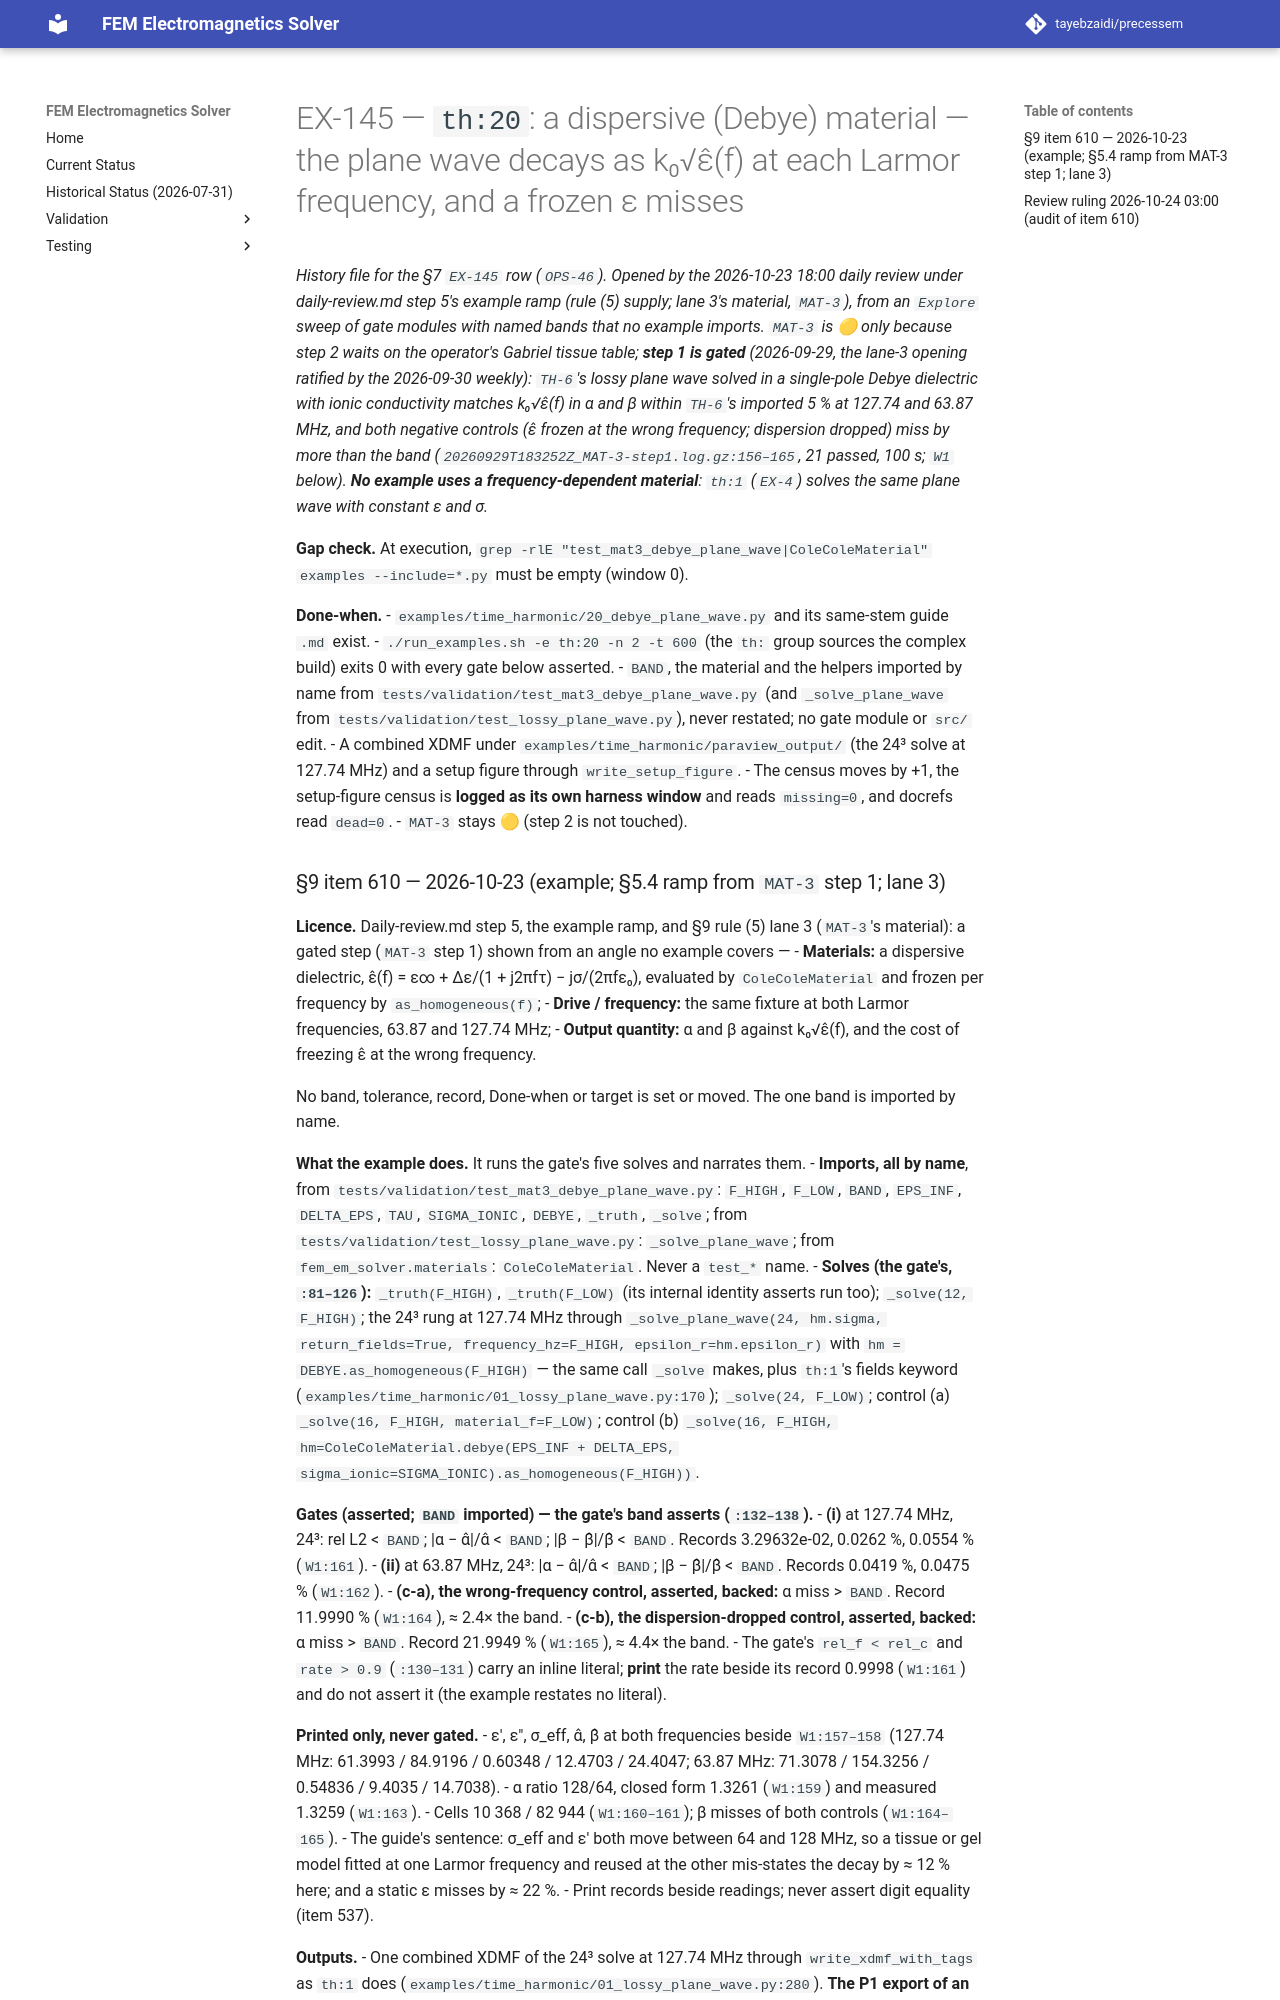

repository: tayebzaidi/precessem · page: planning/chunks/EX-145/index.html · generator: mkdocs

# EX-145 — `th:20`: a dispersive (Debye) material — the plane wave decays as k₀√ε̂(f) at each Larmor frequency, and a frozen ε misses

*History file for the §7 `EX-145` row (`OPS-46`). Opened by the 2026-10-23 18:00 daily review under daily-review.md step 5's example ramp (rule (5) supply; lane 3's material, `MAT-3`), from an `Explore` sweep of gate modules with named bands that no example imports. `MAT-3` is 🟡 only because step 2 waits on the operator's Gabriel tissue table; **step 1 is gated** (2026-09-29, the lane-3 opening ratified by the 2026-09-30 weekly): `TH-6`'s lossy plane wave solved in a single-pole Debye dielectric with ionic conductivity matches k₀√ε̂(f) in α and β within `TH-6`'s imported 5 % at 127.74 and 63.87 MHz, and both negative controls (ε̂ frozen at the wrong frequency; dispersion dropped) miss by more than the band (`20260929T183252Z_MAT-3-step1.log.gz:156–165`, 21 passed, 100 s; `W1` below). **No example uses a frequency-dependent material**: `th:1` (`EX-4`) solves the same plane wave with constant ε and σ.*

**Gap check.** At execution, `grep -rlE "test_mat3_debye_plane_wave|ColeColeMaterial" examples --include=*.py` must be empty (window 0).

**Done-when.**
- `examples/time_harmonic/20_debye_plane_wave.py` and its same-stem guide `.md` exist.
- `./run_examples.sh -e th:20 -n 2 -t 600` (the `th:` group sources the complex build) exits 0 with every gate below asserted.
- `BAND`, the material and the helpers imported by name from `tests/validation/test_mat3_debye_plane_wave.py` (and `_solve_plane_wave` from `tests/validation/test_lossy_plane_wave.py`), never restated; no gate module or `src/` edit.
- A combined XDMF under `examples/time_harmonic/paraview_output/` (the 24³ solve at 127.74 MHz) and a setup figure through `write_setup_figure`.
- The census moves by +1, the setup-figure census is **logged as its own harness window** and reads `missing=0`, and docrefs read `dead=0`.
- `MAT-3` stays 🟡 (step 2 is not touched).
